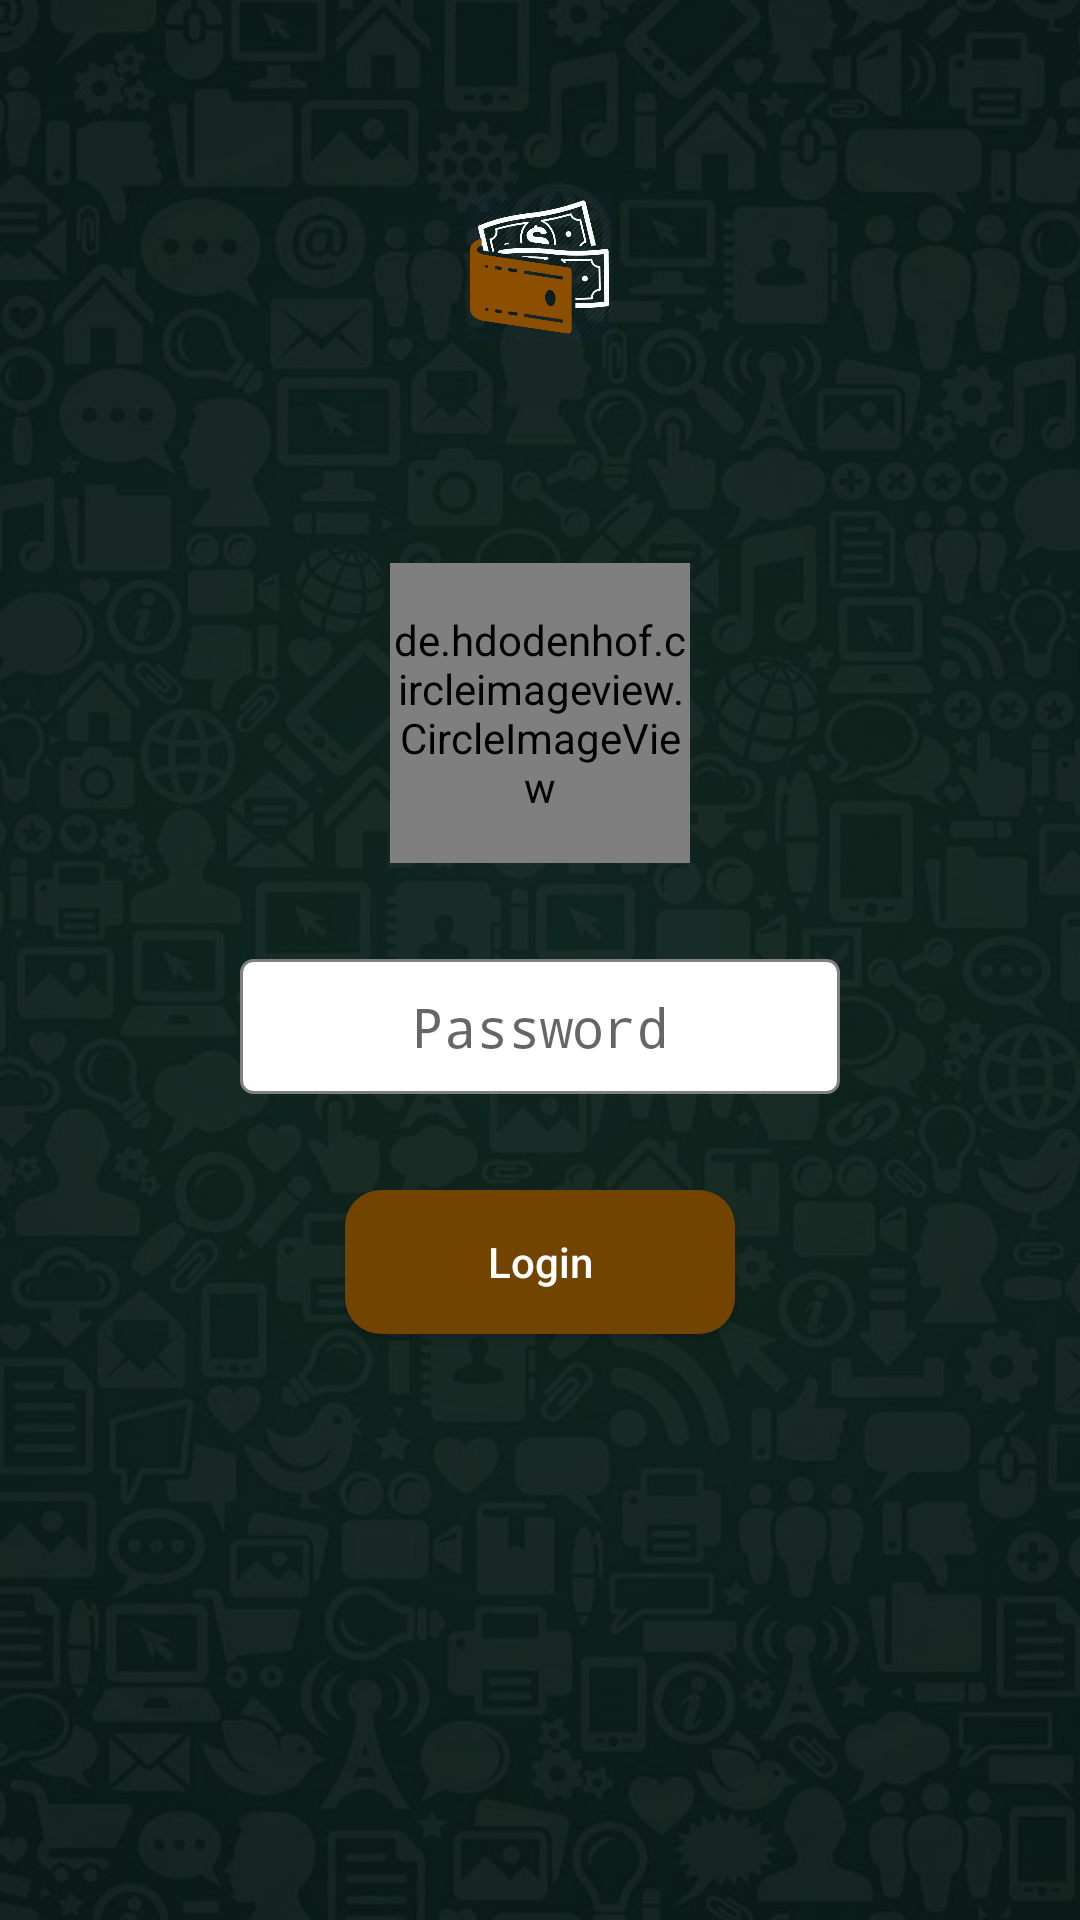

The Android layout XML behind this screen, and the referenced resources:
<!-- AndroidManifest.xml: activity theme FullscreenTheme -->
<!-- res/layout/activity_login.xml -->
<?xml version="1.0" encoding="utf-8"?>
<androidx.constraintlayout.widget.ConstraintLayout
        xmlns:android="http://schemas.android.com/apk/res/android"
        xmlns:app="http://schemas.android.com/apk/res-auto"
        xmlns:tools="http://schemas.android.com/tools" android:layout_width="match_parent"
        android:layout_height="match_parent"
        android:background="@drawable/bg">

    <ImageView
            android:id="@+id/ivColor"
            android:layout_width="0dp"
            android:layout_height="0dp"
            android:background="@color/black"
            app:layout_constraintStart_toStartOf="parent"
            app:layout_constraintEnd_toEndOf="parent"
            app:layout_constraintTop_toTopOf="parent"
            app:layout_constraintBottom_toBottomOf="parent"
            android:alpha="0.7"
            tools:ignore="ContentDescription"/>

    <ImageView
            android:id="@+id/ivWallet"
            android:layout_width="50dp"
            android:layout_height="50dp"
            android:layout_marginTop="64dp"
            android:src="@drawable/logo"
            app:layout_constraintTop_toTopOf="parent"
            app:layout_constraintStart_toStartOf="parent"
            app:layout_constraintEnd_toEndOf="parent"
            tools:ignore="ContentDescription"/>

    <de.hdodenhof.circleimageview.CircleImageView
            android:id="@+id/userImage"
            android:layout_width="100dp"
            android:layout_height="100dp"
            android:background="@drawable/avatar"
            android:onClick="onImageProfileClicked"
            app:layout_constraintTop_toTopOf="parent"
            app:layout_constraintStart_toStartOf="parent"
            app:layout_constraintBottom_toTopOf="@id/etPassword"
            app:layout_constraintVertical_chainStyle="packed"
            app:layout_constraintEnd_toEndOf="parent"/>

    <EditText
            android:id="@+id/etPassword"
            style="@style/EditTextFormal"
            android:layout_marginTop="32dp"
            android:inputType="textPassword"
            android:imeOptions="actionDone"
            android:hint="@string/password"
            app:layout_constraintTop_toBottomOf="@id/userImage"
            app:layout_constraintStart_toStartOf="parent"
            app:layout_constraintEnd_toEndOf="parent"
            app:layout_constraintBottom_toTopOf="@id/btnLogin"
            tools:ignore="AutoFill,LabelFor"/>

    <Button
            android:id="@+id/btnLogin"
            android:layout_width="wrap_content"
            android:layout_height="wrap_content"
            android:layout_marginBottom="8dp"
            android:layout_marginTop="32dp"
            android:paddingStart="8dp"
            android:paddingEnd="8dp"
            android:textAllCaps="false"
            android:textColor="@color/white"
            android:text="@string/login"
            android:onClick="onLoginClicked"
            android:background="@drawable/btn_rounded_dark"
            app:layout_constraintTop_toBottomOf="@id/etPassword"
            app:layout_constraintBottom_toBottomOf="parent"
            app:layout_constraintStart_toStartOf="parent"
            app:layout_constraintEnd_toEndOf="parent"/>
</androidx.constraintlayout.widget.ConstraintLayout>
<!-- resources referenced by this layout -->
<resources>
  <color name="black">#000000</color>
  <color name="white">#FFFFFF</color>
  <!-- drawable avatar: png bitmap (drawable-hdpi, 5866 bytes) -->
  <!-- drawable bg: jpg bitmap (drawable-hdpi, 59447 bytes) -->
  <!-- drawable btn_rounded_dark (drawable) -->
  <?xml version="1.0" encoding="utf-8"?>
  <shape xmlns:android="http://schemas.android.com/apk/res/android"
         android:shape="rectangle">
      <solid android:color="@color/colorPrimaryDark"/>
      <size android:width="130dp"/>
      <size android:height="45dp"/>
      <corners android:radius="12dp"/>
  </shape>
  <!-- drawable logo: png bitmap (drawable-hdpi, 17160 bytes) -->
  <string name="login">Login</string>
  <string name="password">Password</string>
  <style name="EditTextFormal" parent="Base.V7.Widget.AppCompat.EditText">
          <item name="android:layout_width">wrap_content</item>
          <item name="android:layout_height">wrap_content</item>
          <item name="android:paddingStart">8dp</item>
          <item name="android:paddingEnd">8dp</item>
          <item name="android:textColor">@color/black</item>
          <item name="android:background">@drawable/rectangle_background</item>
          <item name="android:gravity">center</item>
      </style>
  <style name="FullscreenTheme" parent="@style/Theme.AppCompat.Light.NoActionBar">
          <item name="android:windowNoTitle">true</item>
          <item name="android:windowActionBar">false</item>
          <item name="android:windowFullscreen">true</item>
          <item name="android:windowContentOverlay">@null</item>
      </style>
  <color name="colorPrimaryDark">#724400</color>
  <!-- drawable rectangle_background (drawable) -->
  <?xml version="1.0" encoding="utf-8"?>
  <shape xmlns:android="http://schemas.android.com/apk/res/android"
         android:shape="rectangle">
  
      <size android:width="200dp"
            android:height="45dp"/>
      <solid android:color="@color/white"/>
      <stroke android:width="1dp"
              android:color="@color/gray"/>
      <corners android:radius="4dp"/>
  </shape>
  <color name="gray">#808080</color>
</resources>
